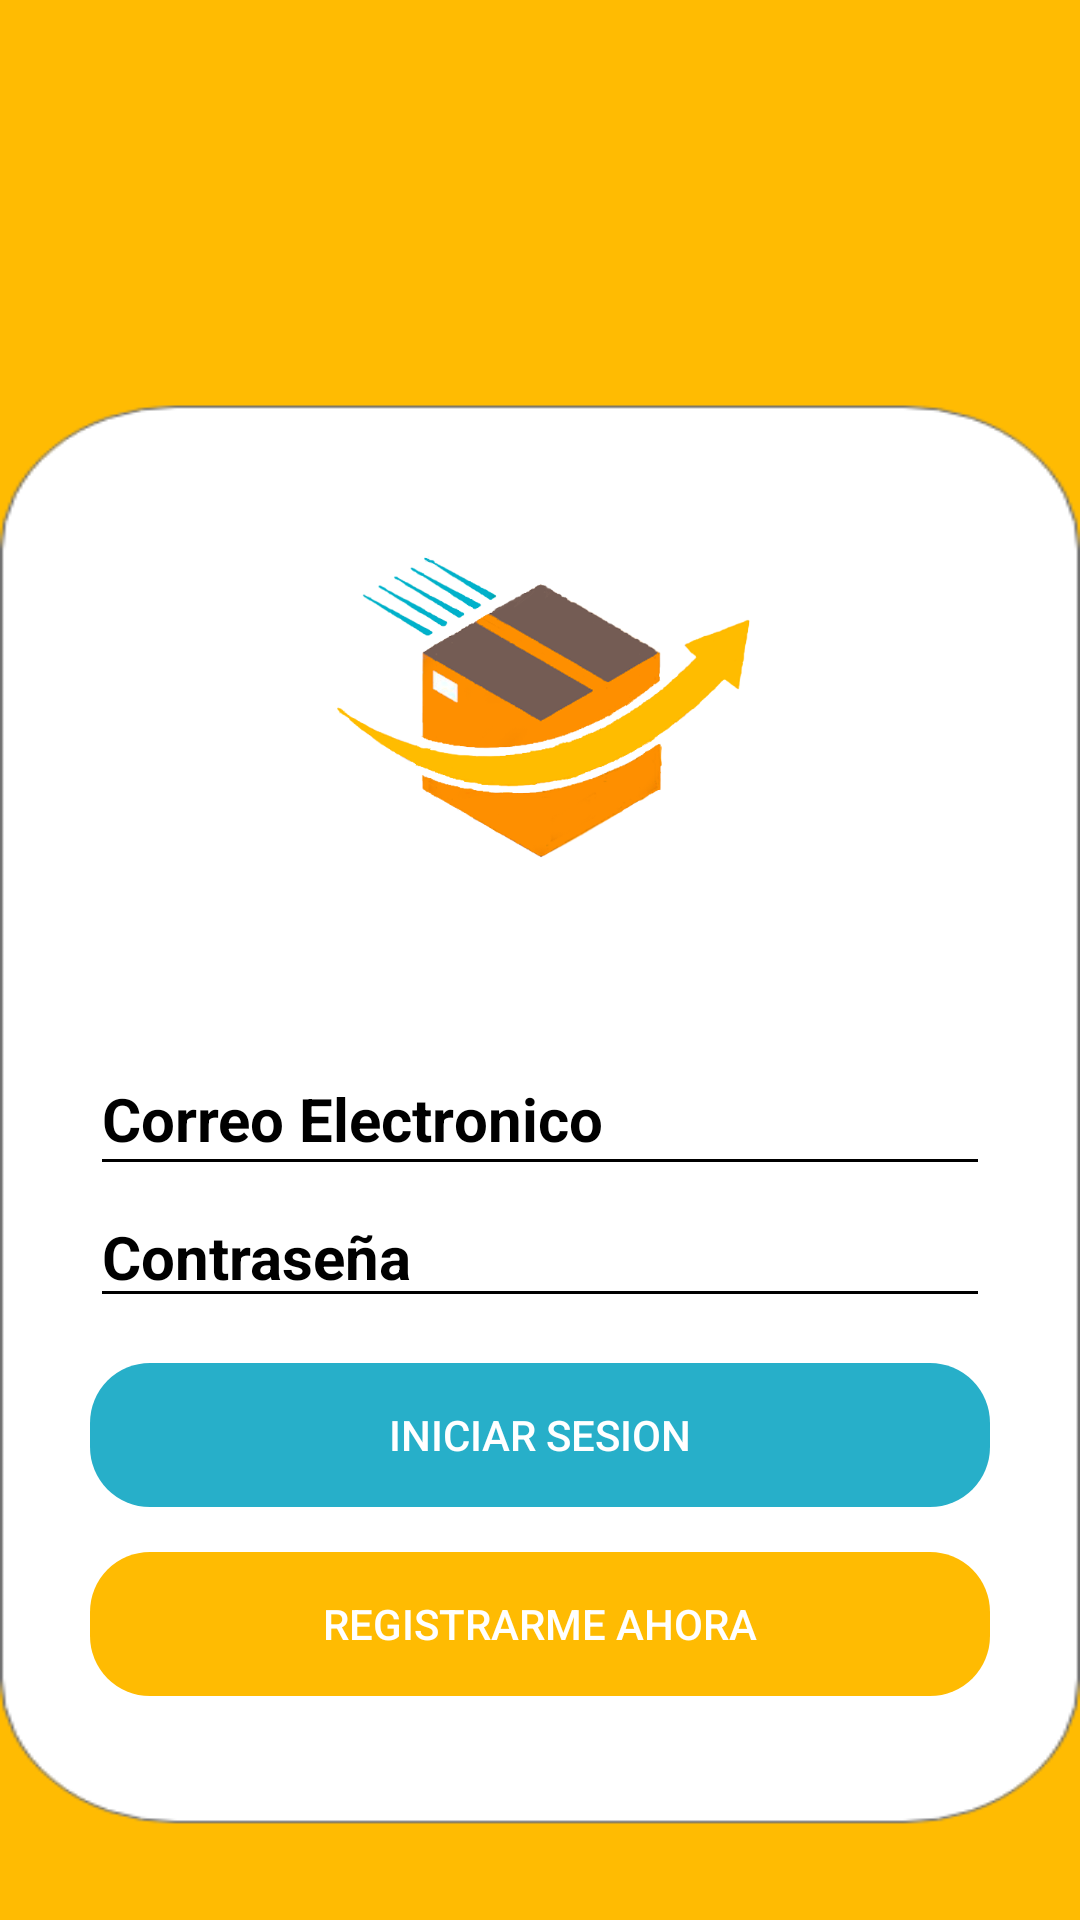

Write the Android layout XML for this screen, with the resource values it uses.
<!-- AndroidManifest.xml: application theme Theme.HyperSpeedNew -->
<!-- res/layout/activity_login_usuario.xml -->
<?xml version="1.0" encoding="utf-8"?>
<androidx.constraintlayout.widget.ConstraintLayout xmlns:android="http://schemas.android.com/apk/res/android"
    xmlns:app="http://schemas.android.com/apk/res-auto"
    xmlns:tools="http://schemas.android.com/tools"
    android:layout_width="match_parent"
    android:layout_height="match_parent"
    android:background="@drawable/b_login"
    android:fitsSystemWindows="true"
    tools:context=".LoginUsuarioActivity">

    <LinearLayout
        android:layout_width="match_parent"
        android:layout_height="match_parent"
        android:gravity="center"
        android:orientation="vertical"
        tools:layout_editor_absoluteX="0dp"
        tools:layout_editor_absoluteY="16dp">

        
        <ImageView
            android:layout_width="266dp"
            android:layout_height="223dp"
            android:layout_marginTop="50dp"
            android:src="@drawable/logo" />

        
        <com.google.android.material.textfield.TextInputEditText
            android:id="@+id/EmailU"
            android:layout_width="match_parent"
            android:layout_height="48dp"
            android:layout_marginLeft="30dp"
            android:layout_marginRight="30dp"
            android:backgroundTint="@color/black"
            android:hint="Correo Electronico"
            android:inputType="textEmailAddress"
            android:textAlignment="inherit"
            android:textColor="@color/primario"
            android:textColorHint="@color/black"
            android:textColorLink="#000000"
            android:textSize="20sp"
            android:textStyle="bold" />
        
        <com.google.android.material.textfield.TextInputEditText
            android:id="@+id/contraU"
            android:layout_width="match_parent"
            android:layout_height="wrap_content"
            android:layout_marginLeft="30dp"
            android:layout_marginRight="30dp"
            android:backgroundTint="@color/black"
            android:fontFamily="sans-serif"
            android:hint="Contraseña"
            android:inputType="textPassword"
            android:textColor="@color/black"
            android:textColorHighlight="#000000"
            android:textColorHint="#000000"
            android:textSize="20sp"
            android:textStyle="bold" />

        
        <Button
            android:id="@+id/btnLoginU"
            android:layout_width="match_parent"
            android:layout_height="wrap_content"
            android:layout_marginLeft="30dp"
            android:layout_marginTop="15dp"
            android:layout_marginRight="30dp"
            android:background="@drawable/borde_redondo"
            android:backgroundTint="@color/balence2"
            android:text="INICIAR SESION" />
        
        <Button
            android:id="@+id/btnregistroU"
            android:layout_width="match_parent"
            android:layout_height="wrap_content"
            android:layout_marginLeft="30dp"
            android:layout_marginTop="15dp"
            android:layout_marginRight="30dp"
            android:background="@drawable/borde_redondo"
            android:backgroundTint="@color/primario"
            android:text="REGISTRARME AHORA" />
    </LinearLayout>
</androidx.constraintlayout.widget.ConstraintLayout>
<!-- resources referenced by this layout -->
<resources>
  <color name="balence2">#27AFC9</color>
  <color name="black">#FF000000</color>
  <color name="primario">#FFBB02</color>
  <!-- drawable b_login: png bitmap (drawable, 13804 bytes) -->
  <!-- drawable borde_redondo (drawable) -->
  <?xml version="1.0" encoding="utf-8"?>
  <shape
      xmlns:android="http://schemas.android.com/apk/res/android"
      android:shape ="rectangle" android:padding="10dp">
      <corners android:radius="20dp"/>
  
  </shape>
  <!-- drawable logo: png bitmap (drawable, 106344 bytes) -->
  <style name="Theme.HyperSpeedNew" parent="Base.Theme.HyperSpeedNew" />
  <style name="Base.Theme.HyperSpeedNew" parent="Theme.AppCompat.NoActionBar">
          
          
      </style>
</resources>
